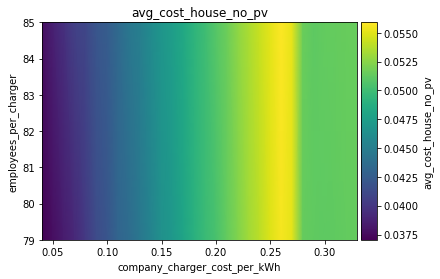

Source data for this figure (header and first rows):
employees_per_charger\company_charger_co…, 0.04, 0.05, 0.060000000000000005, 0.07, 0.08000000000000002, 0.09000000000000001, 0.1, 0.11000000000000001, 0.12000000000000002, 0.13000000000000003, 0.14, 0.15000000000000002, 0.16000000000000003, 0.17000000000000004, 0.18000000000000002, 0.19000000000000003, 0.20000000000000004, 0.21000000000000005, 0.22000000000000006, 0.23000000000000004, 0.24000000000000005, 0.25000000000000006, 0.26
79, 0.03703, 0.03772, 0.03846, 0.03915, 0.04013, 0.04134, 0.04202, 0.0431, 0.04362, 0.04449, 0.04548, 0.04649, 0.04708, 0.04808, 0.049, 0.04982, 0.05044, 0.05134, 0.05229, 0.05321, 0.05395, 0.05487, 0.05564
85, 0.03777, 0.03879, 0.03968, 0.04068, 0.04104, 0.04207, 0.04252, 0.04349, 0.04454, 0.04509, 0.04607, 0.04695, 0.04757, 0.04832, 0.04928, 0.05004, 0.05095, 0.05162, 0.0527, 0.05354, 0.0543, 0.05509, 0.0559
